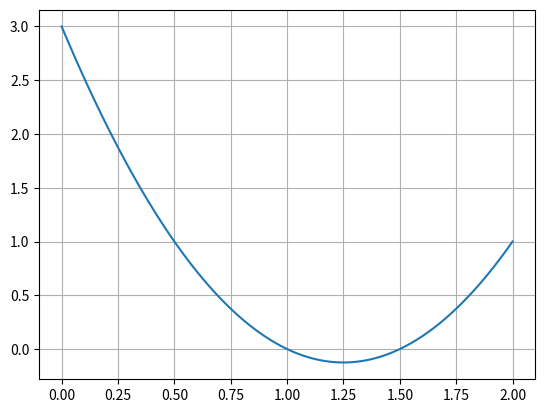

This chart was generated by the following Python code:
import numpy as np
import matplotlib.pyplot as plt
def y(x):
    return 2*x**2 -5*x + 3

xarray = np.linspace(0,2,100)
yarray = np.zeros(len(xarray))

for i in range(len(xarray)):
    yarray[i] = y (xarray[i])
    
plt.plot(xarray,yarray)
plt.grid()
    
print (yarray)
